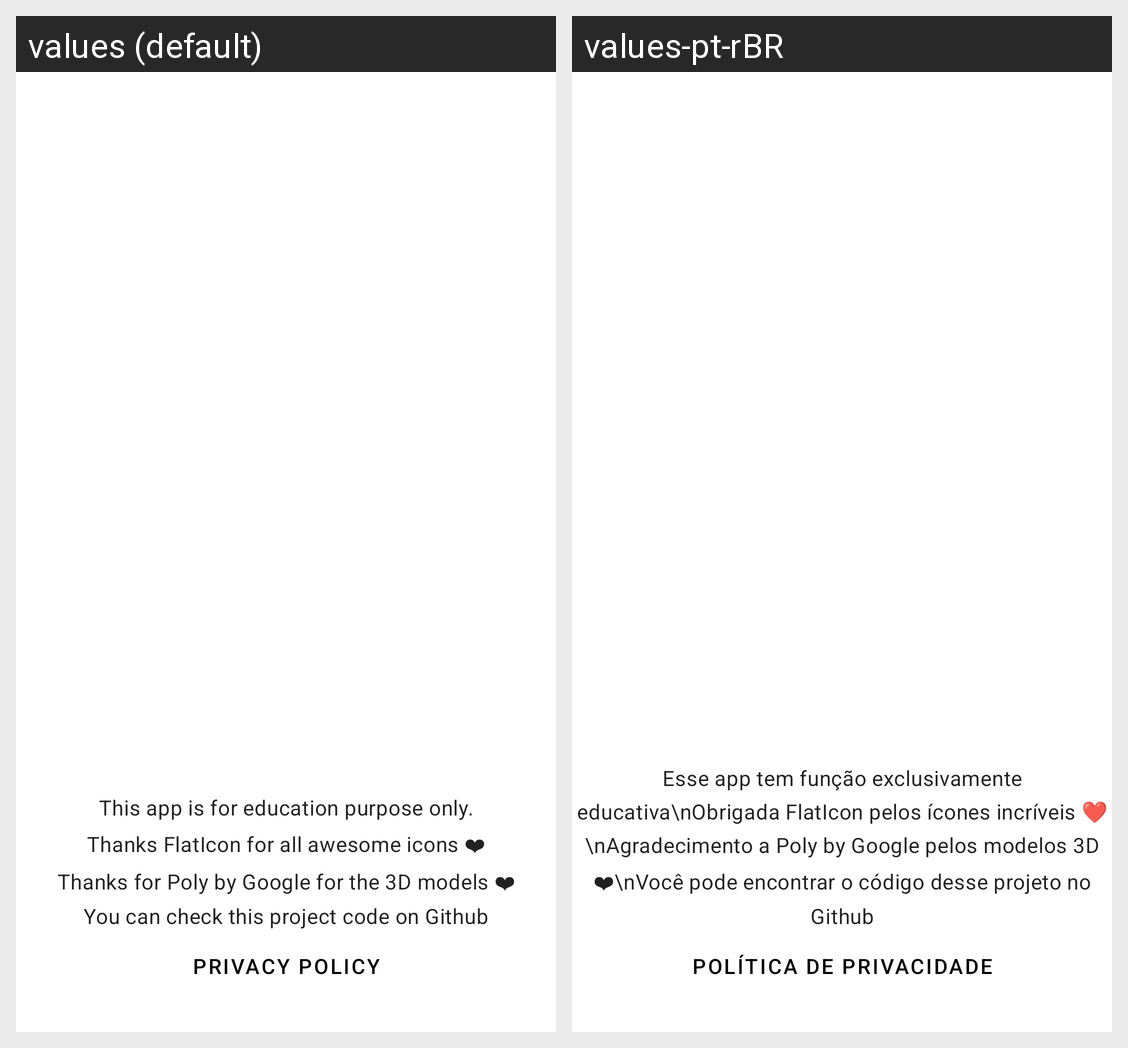

The Android screen above is rendered under two locales of the same app. Produce the string resources it draws, with the default and per-locale values.
Android screen res/layout/activity_main.xml rendered under 2 locales, left to right: values (default), values-pt-rBR. Device: Nexus 5 (rendered at 1080×1920; each locale shown at half size, 540×960, under a caption strip naming it); theme AppTheme.
Strings drawn on this screen, with the default value and each locale's value (text and hints the layout hard-codes, and strings that could not be matched under every locale, appear in the picture but are not listed):

credits_text
  values: This app is for education purpose only.
      Thanks FlatIcon for all awesome icons ❤︎
      Thanks for Poly by Google for the 3D models ❤︎
      You can check this project code on Github
  values-pt-rBR: Esse app tem função exclusivamente educativa\nObrigada FlatIcon pelos ícones incríveis ❤\nAgradecimento a Poly by Google pelos modelos 3D ❤︎︎\nVocê pode encontrar o código desse projeto no Github

privacy_policy
  values: Privacy policy
  values-pt-rBR: Política de privacidade
